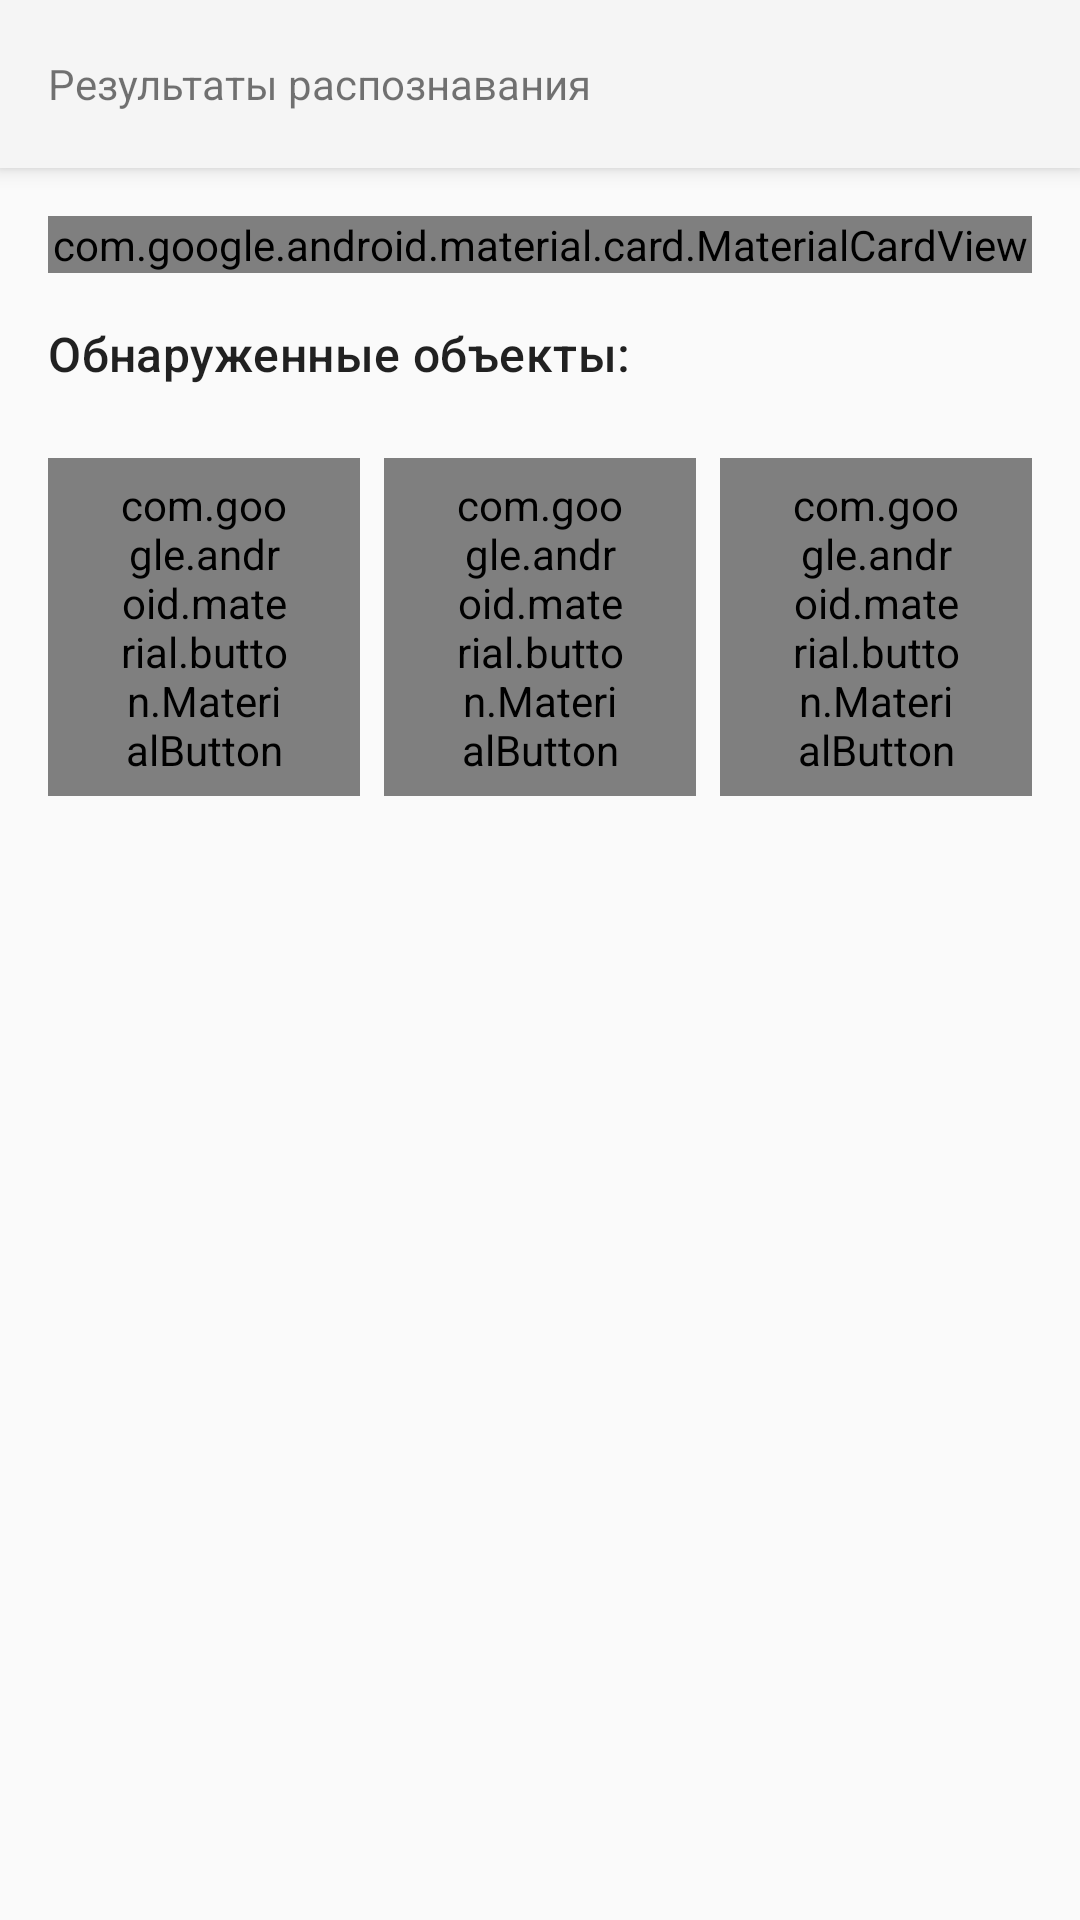

Write the Android layout XML for this screen, with the resource values it uses.
<!-- AndroidManifest.xml: application theme Theme.Mtuci_project_practicum_2025 -->
<!-- res/layout/activity_recognition_result.xml -->
<?xml version="1.0" encoding="utf-8"?>
<androidx.coordinatorlayout.widget.CoordinatorLayout
    xmlns:android="http://schemas.android.com/apk/res/android"
    xmlns:app="http://schemas.android.com/apk/res-auto"
    android:layout_width="match_parent"
    android:layout_height="match_parent"
    android:fitsSystemWindows="true">

    <com.google.android.material.appbar.AppBarLayout
        android:layout_width="match_parent"
        android:layout_height="wrap_content"
        android:fitsSystemWindows="true">

        <com.google.android.material.appbar.MaterialToolbar
            android:id="@+id/toolbar"
            android:layout_width="match_parent"
            android:layout_height="?attr/actionBarSize"
            app:navigationIcon="@drawable/ic_back"
            app:title="Результаты распознавания"
            style="@style/Widget.Material3.Toolbar.Surface" />

    </com.google.android.material.appbar.AppBarLayout>

    <androidx.core.widget.NestedScrollView
        android:layout_width="match_parent"
        android:layout_height="match_parent"
        app:layout_behavior="@string/appbar_scrolling_view_behavior">

    <LinearLayout
        android:layout_width="match_parent"
        android:layout_height="wrap_content"
            android:orientation="vertical"
            android:padding="16dp">

            <com.google.android.material.card.MaterialCardView
                android:layout_width="match_parent"
                android:layout_height="wrap_content"
                android:layout_marginBottom="16dp"
                app:cardCornerRadius="12dp"
                style="@style/Widget.Material3.CardView.Elevated">

                <ImageView
                    android:id="@+id/resultImageView"
                    android:layout_width="match_parent"
                    android:layout_height="300dp"
                    android:scaleType="centerCrop"
                    android:contentDescription="Распознанное изображение" />

            </com.google.android.material.card.MaterialCardView>

            <TextView
                android:layout_width="wrap_content"
                android:layout_height="wrap_content"
                android:text="Обнаруженные объекты:"
                android:layout_marginBottom="8dp"
                android:textAppearance="@style/TextAppearance.Material3.TitleMedium" />

            <androidx.recyclerview.widget.RecyclerView
                android:id="@+id/resultsRecyclerView"
                android:layout_width="match_parent"
                android:layout_height="wrap_content"
                android:clipToPadding="false" />

            <TextView
                android:id="@+id/noResultsTextView"
                android:layout_width="match_parent"
                android:layout_height="wrap_content"
                android:layout_margin="16dp"
                android:gravity="center"
                android:text="Нет результатов"
                android:textAppearance="@style/TextAppearance.Material3.BodyLarge"
                android:visibility="gone" />

            <LinearLayout
                android:layout_width="match_parent"
                android:layout_height="wrap_content"
                android:orientation="horizontal"
                android:layout_marginTop="16dp">

                <com.google.android.material.button.MaterialButton
                    android:id="@+id/reRecognizeButton"
                    android:layout_width="0dp"
                    android:layout_height="wrap_content"
                    android:layout_weight="1"
                    android:layout_marginEnd="4dp"
                    android:text="Распознать снова"
                    style="@style/Widget.Material3.Button.OutlinedButton" />

                <com.google.android.material.button.MaterialButton
                    android:id="@+id/historyButton"
                    android:layout_width="0dp"
                    android:layout_height="wrap_content"
                    android:layout_weight="1"
                    android:layout_marginStart="4dp"
                    android:layout_marginEnd="4dp"
                    android:text="История"
                    style="@style/Widget.Material3.Button.OutlinedButton" />

                <com.google.android.material.button.MaterialButton
                    android:id="@+id/newImageButton"
                    android:layout_width="0dp"
                    android:layout_height="wrap_content"
                    android:layout_weight="1"
                    android:layout_marginStart="4dp"
                    android:text="Новое изображение"
                    style="@style/Widget.Material3.Button" />

            </LinearLayout>

</LinearLayout>

    </androidx.core.widget.NestedScrollView>

</androidx.coordinatorlayout.widget.CoordinatorLayout>
<!-- resources referenced by this layout -->
<resources>
  <style name="Theme.Mtuci_project_practicum_2025" parent="Theme.AppCompat.Light.NoActionBar" />
</resources>
